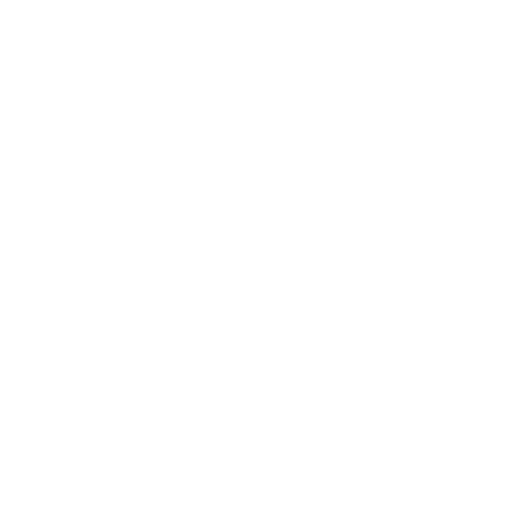
t = 0.00 s
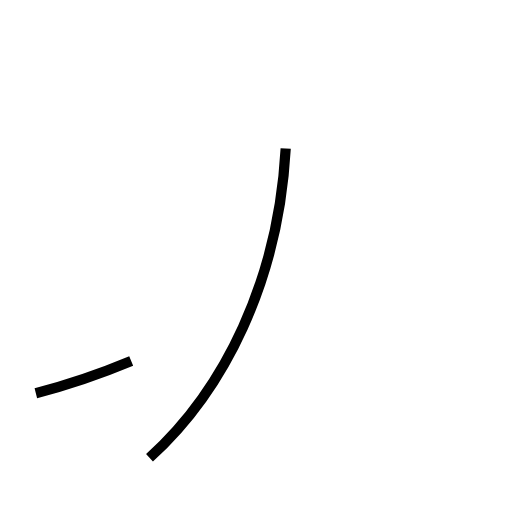
t = 1.31 s
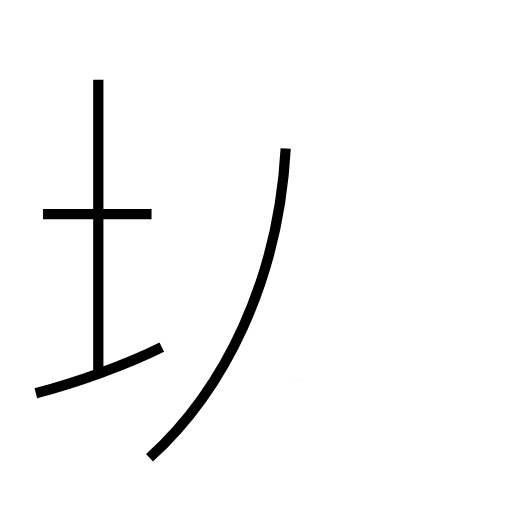
t = 2.59 s
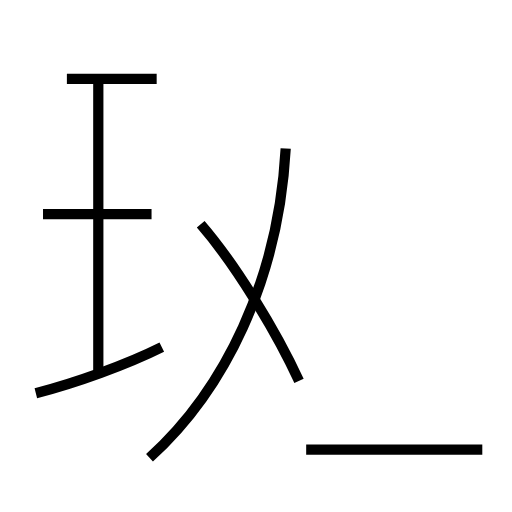
t = 3.91 s
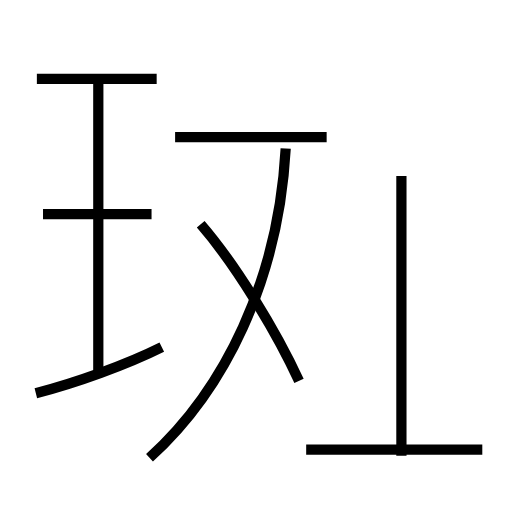
t = 5.26 s
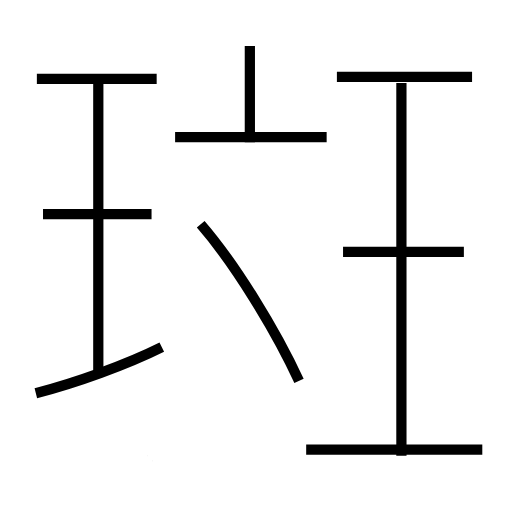
t = 6.57 s

The animated SVG that drew these frames (rendered in a browser with its animation timeline set to each time). Animation: 12 SMIL elements (animate=12); one cycle of 6.57 s.

<?xml version='1.0' encoding='utf-8'?>
<svg viewBox="0.0 -6.0 50.0 50.0" version="1.1" xmlns="http://www.w3.org/2000/svg"><rect x="-1000" y="-1000" width="2000" height="2000" stroke="white" fill="white" /><g style="fill:none;stroke:#000000;stroke-width:1"><path d="M 14.6 0.7 C 21.9 -5.9 27.2 -16.6 27.9 -29.5 " transform="translate(0.0 38.0)" stroke-dasharray="33.83632886191502" stroke-dashoffset="33.83632886191502"><animate attributeName="stroke-dashoffset" from="33.83632886191502" to="0" dur="1.0150898658574505s" begin="0s; anim_end.end" fill="freeze" id="anim0" /></path><path d="M 3.5 -5.6 C 7.4 -6.6 12.4 -8.4 15.8 -10.1 " transform="translate(0.0 38.0)" stroke-dasharray="13.117954675166594" stroke-dashoffset="13.117954675166594"><animate attributeName="stroke-dashoffset" from="13.117954675166594" to="0" dur="0.3935386402549978s" begin="anim0.end" fill="freeze" id="anim1" /></path><path d="M 9.6 -7.5 L 9.6 -36.2 " transform="translate(0.0 38.0)" stroke-dasharray="28.700000000000003" stroke-dashoffset="28.700000000000003"><animate attributeName="stroke-dashoffset" from="28.700000000000003" to="0" dur="0.8610000000000001s" begin="anim1.end" fill="freeze" id="anim2" /></path><path d="M 14.8 -23.1 L 4.2 -23.1 " transform="translate(0.0 38.0)" stroke-dasharray="10.600000000000001" stroke-dashoffset="10.600000000000001"><animate attributeName="stroke-dashoffset" from="10.600000000000001" to="0" dur="0.318s" begin="anim2.end" fill="freeze" id="anim3" /></path><path d="M 29.2 -6.8 C 26.9 -11.8 22.9 -18.3 19.6 -22.1 " transform="translate(0.0 38.0)" stroke-dasharray="18.110961800944448" stroke-dashoffset="18.110961800944448"><animate attributeName="stroke-dashoffset" from="18.110961800944448" to="0" dur="0.5433288540283334s" begin="anim3.end" fill="freeze" id="anim4" /></path><path d="M 47.1 -0.1 L 29.9 -0.1 " transform="translate(0.0 38.0)" stroke-dasharray="17.200000000000003" stroke-dashoffset="17.200000000000003"><animate attributeName="stroke-dashoffset" from="17.200000000000003" to="0" dur="0.516s" begin="anim4.end" fill="freeze" id="anim5" /></path><path d="M 15.3 -36.3 L 3.6 -36.3 " transform="translate(0.0 38.0)" stroke-dasharray="11.700000000000001" stroke-dashoffset="11.700000000000001"><animate attributeName="stroke-dashoffset" from="11.700000000000001" to="0" dur="0.35100000000000003s" begin="anim5.end" fill="freeze" id="anim6" /></path><path d="M 31.9 -30.6 L 17.1 -30.6 " transform="translate(0.0 38.0)" stroke-dasharray="14.799999999999997" stroke-dashoffset="14.799999999999997"><animate attributeName="stroke-dashoffset" from="14.799999999999997" to="0" dur="0.4439999999999999s" begin="anim6.end" fill="freeze" id="anim7" /></path><path d="M 39.2 0.5 L 39.2 -35.9 " transform="translate(0.0 38.0)" stroke-dasharray="36.4" stroke-dashoffset="36.4"><animate attributeName="stroke-dashoffset" from="36.4" to="0" dur="1.0919999999999999s" begin="anim7.end" fill="freeze" id="anim8" /></path><path d="M 45.3 -19.4 L 33.5 -19.4 " transform="translate(0.0 38.0)" stroke-dasharray="11.799999999999997" stroke-dashoffset="11.799999999999997"><animate attributeName="stroke-dashoffset" from="11.799999999999997" to="0" dur="0.3539999999999999s" begin="anim8.end" fill="freeze" id="anim9" /></path><path d="M 24.4 -30.1 L 24.4 -39.5 " transform="translate(0.0 38.0)" stroke-dasharray="9.399999999999999" stroke-dashoffset="9.399999999999999"><animate attributeName="stroke-dashoffset" from="9.399999999999999" to="0" dur="0.282s" begin="anim9.end" fill="freeze" id="anim10" /></path><path d="M 46.1 -36.5 L 32.9 -36.5" transform="translate(0.0 38.0)" stroke-dasharray="13.200000000000003" stroke-dashoffset="13.200000000000003"><animate attributeName="stroke-dashoffset" from="13.200000000000003" to="0" dur="0.3960000000000001s" begin="anim10.end" fill="freeze" id="anim_end" /></path></g></svg>
